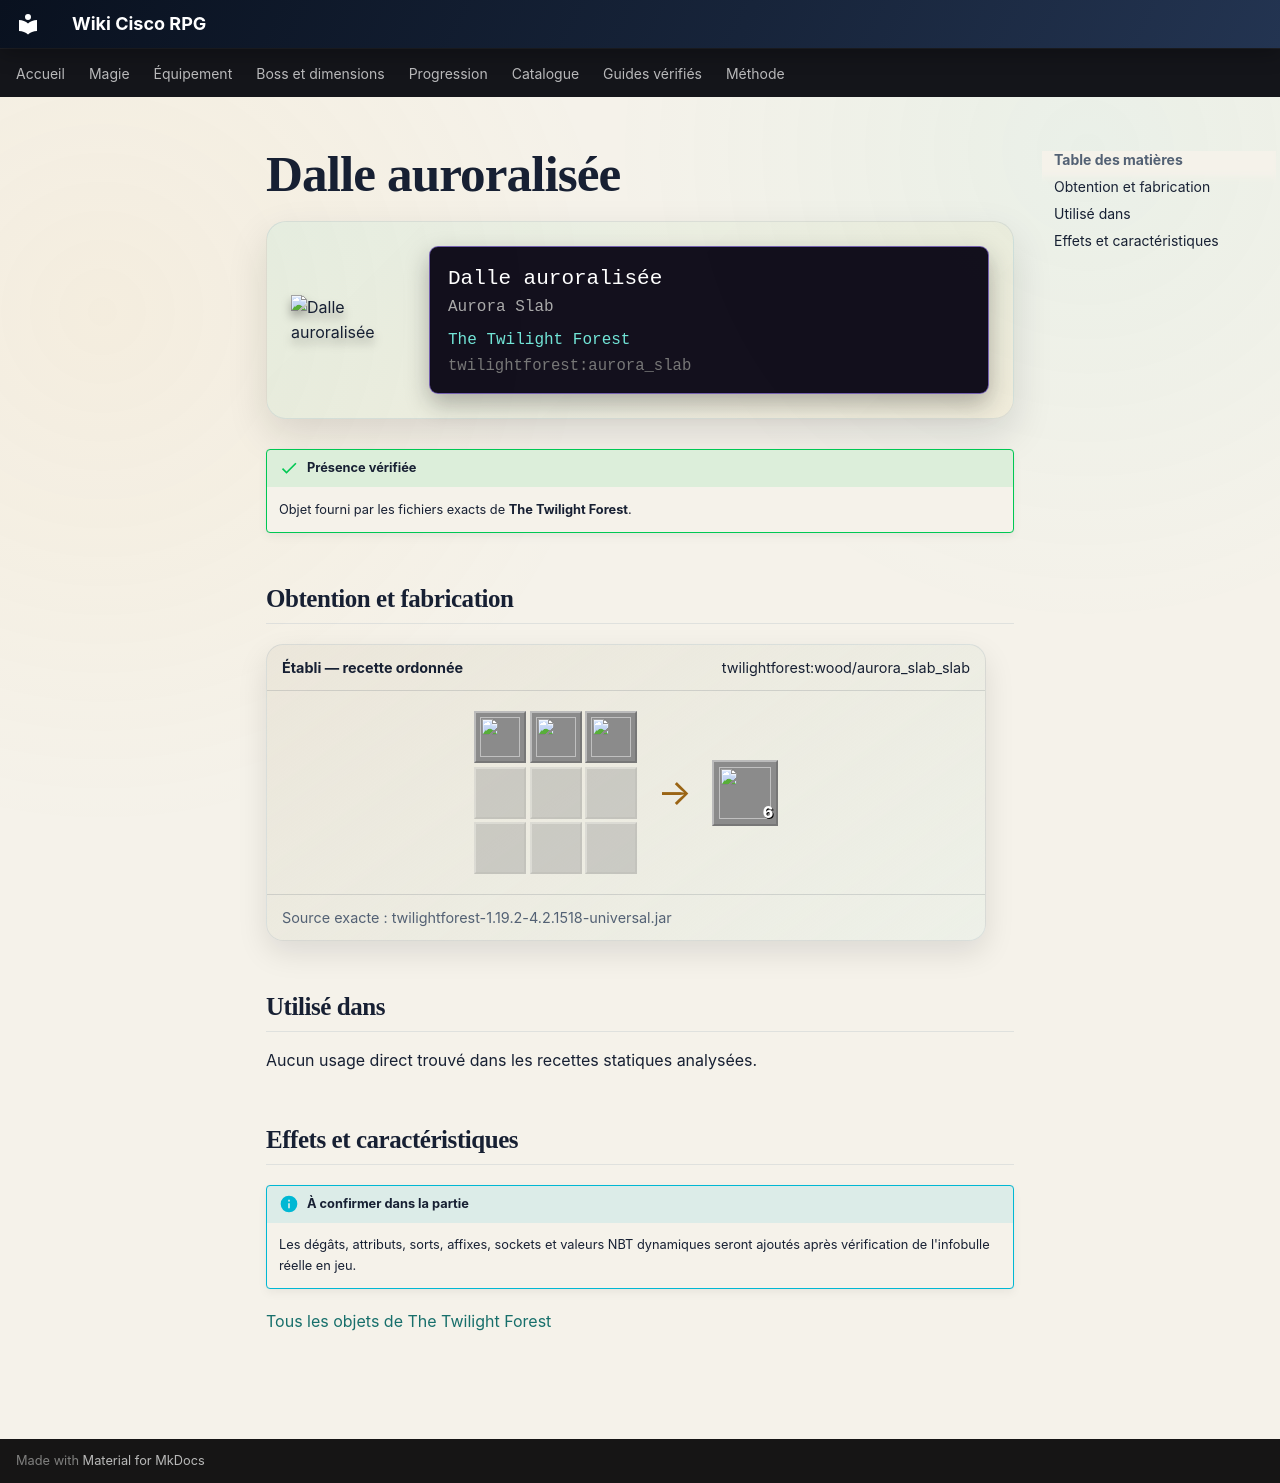

repository: Kloups-Dev/wiki-cisco-rpg · page: catalogue/objets/twilightforest/aurora_slab/index.html · generator: mkdocs

# Dalle auroralisée

<div class="mc-item-showcase">
<img class="mc-item-icon" src="../../../../assets/generated/items/twilightforest/aurora_slab.png" alt="Dalle auroralisée">
<div class="mc-tooltip-card">
<div class="mc-tooltip-card__name">Dalle auroralisée</div>
<div class="mc-tooltip-card__alias">Aurora Slab</div>
<div class="mc-tooltip-card__mod">The Twilight Forest</div>
<div class="mc-tooltip-card__id">twilightforest:aurora_slab</div>
</div>
</div>

!!! success "Présence vérifiée"
    Objet fourni par les fichiers exacts de **The Twilight Forest**.

## Obtention et fabrication

<div class="jei-recipe"><div class="jei-recipe__head"><strong>Établi — recette ordonnée</strong><span>twilightforest:wood/aurora_slab_slab</span></div><div class="jei-recipe__body"><div class="jei-grid"><a class="jei-slot" href="../../../../catalogue/objets/twilightforest/aurora_block/" title="Bloc d&#x27;aurore (twilightforest:aurora_block)"><img src="../../../../assets/generated/items/twilightforest/aurora_block.png" alt="" loading="lazy"></a><a class="jei-slot" href="../../../../catalogue/objets/twilightforest/aurora_block/" title="Bloc d&#x27;aurore (twilightforest:aurora_block)"><img src="../../../../assets/generated/items/twilightforest/aurora_block.png" alt="" loading="lazy"></a><a class="jei-slot" href="../../../../catalogue/objets/twilightforest/aurora_block/" title="Bloc d&#x27;aurore (twilightforest:aurora_block)"><img src="../../../../assets/generated/items/twilightforest/aurora_block.png" alt="" loading="lazy"></a><span class="jei-slot jei-slot--empty"></span><span class="jei-slot jei-slot--empty"></span><span class="jei-slot jei-slot--empty"></span><span class="jei-slot jei-slot--empty"></span><span class="jei-slot jei-slot--empty"></span><span class="jei-slot jei-slot--empty"></span></div><span class="jei-arrow">→</span><span class="jei-slot jei-slot--result"><img src="../../../../assets/generated/items/twilightforest/aurora_slab.png" alt=""><span class="jei-count">6</span></span></div><div class="jei-recipe__source">Source exacte : twilightforest-1.19.2-4.2.1518-universal.jar</div></div>

## Utilisé dans

Aucun usage direct trouvé dans les recettes statiques analysées.

## Effets et caractéristiques

!!! info "À confirmer dans la partie"
    Les dégâts, attributs, sorts, affixes, sockets et valeurs NBT dynamiques seront ajoutés après vérification de l'infobulle réelle en jeu.

[Tous les objets de The Twilight Forest](../../../contenu/twilight-forest.md)
